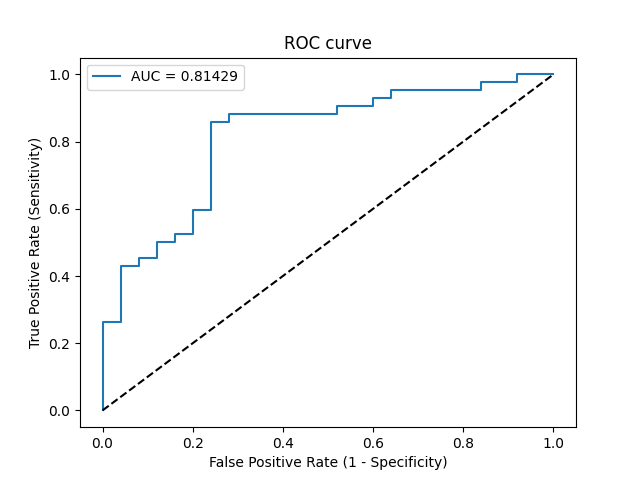

The table this chart was drawn from, first rows:
Threshold, Sensitivity, Specificity, NPV, PPV
inf, 0.0, 1.0, 0.3731, 0
0.98, 0.02381, 1.0, 0.3788, 1.0
0.8836, 0.2619, 1.0, 0.4464, 1.0
0.878, 0.2619, 0.96, 0.4364, 0.9167
0.8247, 0.4286, 0.96, 0.5, 0.9474
0.8136, 0.4286, 0.92, 0.4894, 0.9
0.7867, 0.4524, 0.92, 0.5, 0.9048
0.7822, 0.4524, 0.88, 0.4889, 0.8636
0.7668, 0.5, 0.88, 0.5116, 0.875
0.7453, 0.5, 0.84, 0.5, 0.84
0.7421, 0.5238, 0.84, 0.5122, 0.8462
0.7394, 0.5238, 0.8, 0.5, 0.8148
0.7231, 0.5952, 0.8, 0.5405, 0.8333
0.722, 0.5952, 0.76, 0.5278, 0.8065
0.6764, 0.8571, 0.76, 0.76, 0.8571
0.6687, 0.8571, 0.72, 0.75, 0.8372
0.6671, 0.881, 0.72, 0.7826, 0.8409
0.5781, 0.881, 0.48, 0.7059, 0.74
0.5734, 0.9048, 0.48, 0.75, 0.7451
0.5593, 0.9048, 0.4, 0.7143, 0.717
0.5547, 0.9286, 0.4, 0.7692, 0.7222
0.5467, 0.9286, 0.36, 0.75, 0.7091
0.5349, 0.9524, 0.36, 0.8182, 0.7143
0.4569, 0.9524, 0.16, 0.6667, 0.6557
0.435, 0.9762, 0.16, 0.8, 0.6613
0.3669, 0.9762, 0.08, 0.6667, 0.6406
0.2976, 1.0, 0.08, 1.0, 0.6462
0.09596, 1.0, 0.0, 0, 0.6269
